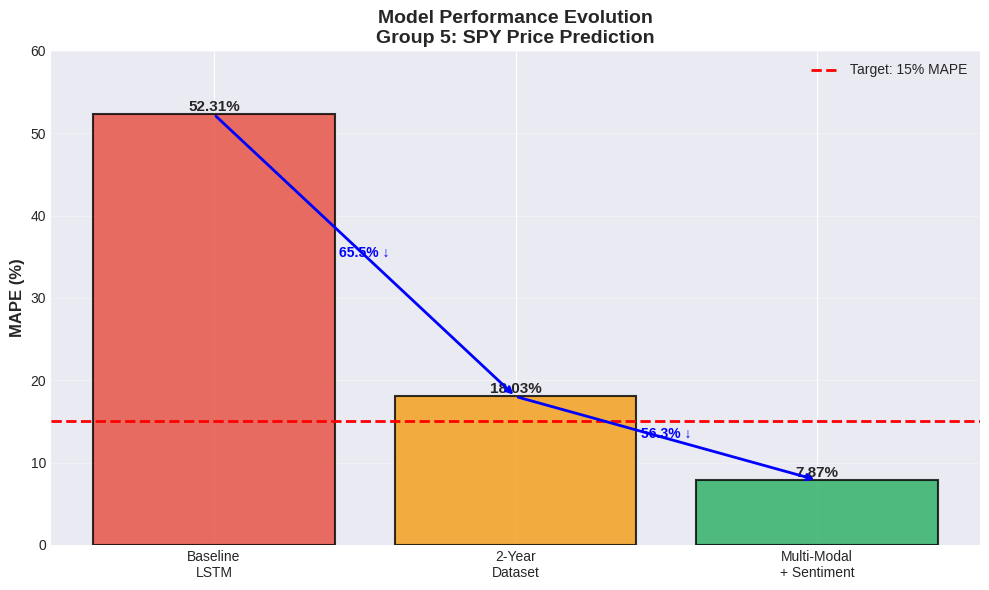

The script that saved this image: (Note: this script raises an exception after producing the figure.)
import pandas as pd
import matplotlib.pyplot as plt
import numpy as np
import json
from pathlib import Path

# Set style
plt.style.use('seaborn-v0_8-darkgrid')
output_dir = Path('Exhibition/figures')
output_dir.mkdir(parents=True, exist_ok=True)

# 1. PERFORMANCE COMPARISON
fig, ax = plt.subplots(figsize=(10, 6))
models = ['Baseline\nLSTM', '2-Year\nDataset', 'Multi-Modal\n+ Sentiment']
mapes = [52.31, 18.03, 7.87]
colors = ['#e74c3c', '#f39c12', '#27ae60']

bars = ax.bar(models, mapes, color=colors, alpha=0.8, edgecolor='black', linewidth=1.5)
ax.axhline(y=15, color='red', linestyle='--', linewidth=2, label='Target: 15% MAPE')
ax.set_ylabel('MAPE (%)', fontsize=12, fontweight='bold')
ax.set_title('Model Performance Evolution\nGroup 5: SPY Price Prediction',
             fontsize=14, fontweight='bold')
ax.set_ylim(0, 60)

# Add value labels
for bar, mape in zip(bars, mapes):
    height = bar.get_height()
    ax.text(bar.get_x() + bar.get_width()/2., height,
            f'{mape:.2f}%',
            ha='center', va='bottom', fontsize=11, fontweight='bold')

# Add improvement annotations
ax.annotate('', xy=(1, 18.03), xytext=(0, 52.31),
            arrowprops=dict(arrowstyle='->', lw=2, color='blue'))
ax.text(0.5, 35, '65.5% ↓', fontsize=10, color='blue', fontweight='bold',
        ha='center')

ax.annotate('', xy=(2, 7.87), xytext=(1, 18.03),
            arrowprops=dict(arrowstyle='->', lw=2, color='blue'))
ax.text(1.5, 13, '56.3% ↓', fontsize=10, color='blue', fontweight='bold',
        ha='center')

ax.legend(fontsize=10)
ax.grid(axis='y', alpha=0.3)
plt.tight_layout()
plt.savefig(output_dir / 'performance_comparison.png', dpi=300, bbox_inches='tight')
print(f"✓ Saved: {output_dir / 'performance_comparison.png'}")

# 2. DATA TIMELINE
fig, ax = plt.subplots(figsize=(12, 4))
dates = pd.date_range('2024-02-02', '2025-11-19', freq='M')
ax.plot(dates, np.random.randn(len(dates)).cumsum() + 100,
        linewidth=2, color='#3498db', label='SPY Price Trend')
ax.axvspan(pd.Timestamp('2024-02-02'), pd.Timestamp('2025-05-01'),
           alpha=0.2, color='green', label='Training (70%)')
ax.axvspan(pd.Timestamp('2025-05-01'), pd.Timestamp('2025-07-15'),
           alpha=0.2, color='yellow', label='Validation (15%)')
ax.axvspan(pd.Timestamp('2025-07-15'), pd.Timestamp('2025-11-19'),
           alpha=0.2, color='red', label='Test (15%)')
ax.set_xlabel('Date', fontsize=12, fontweight='bold')
ax.set_ylabel('Index', fontsize=12, fontweight='bold')
ax.set_title('Training Timeline: Feb 2024 - Nov 2025 (452 Trading Days)',
             fontsize=14, fontweight='bold')
ax.legend(loc='upper left', fontsize=10)
ax.grid(alpha=0.3)
plt.tight_layout()
plt.savefig(output_dir / 'data_timeline.png', dpi=300, bbox_inches='tight')
print(f"✓ Saved: {output_dir / 'data_timeline.png'}")

# 3. FEATURE CATEGORIES
fig, ax = plt.subplots(figsize=(10, 6))
categories = ['Price\nMetrics', 'Moving\nAverages', 'Momentum\nIndicators',
              'Volatility\nMetrics', 'Lagged\nFeatures', 'Sentiment\nFeatures']
counts = [6, 8, 14, 10, 8, 4]
colors_cat = ['#3498db', '#9b59b6', '#e74c3c', '#f39c12', '#1abc9c', '#34495e']

bars = ax.bar(categories, counts, color=colors_cat, alpha=0.8,
              edgecolor='black', linewidth=1.5)
ax.set_ylabel('Number of Features', fontsize=12, fontweight='bold')
ax.set_title('Feature Engineering: 50 Total Features\n(46 Technical + 4 Sentiment)',
             fontsize=14, fontweight='bold')

for bar, count in zip(bars, counts):
    height = bar.get_height()
    ax.text(bar.get_x() + bar.get_width()/2., height,
            f'{count}',
            ha='center', va='bottom', fontsize=11, fontweight='bold')

ax.grid(axis='y', alpha=0.3)
plt.tight_layout()
plt.savefig(output_dir / 'feature_categories.png', dpi=300, bbox_inches='tight')
print(f"✓ Saved: {output_dir / 'feature_categories.png'}")

print(f"\n✓ All exhibition plots created in {output_dir}/")
